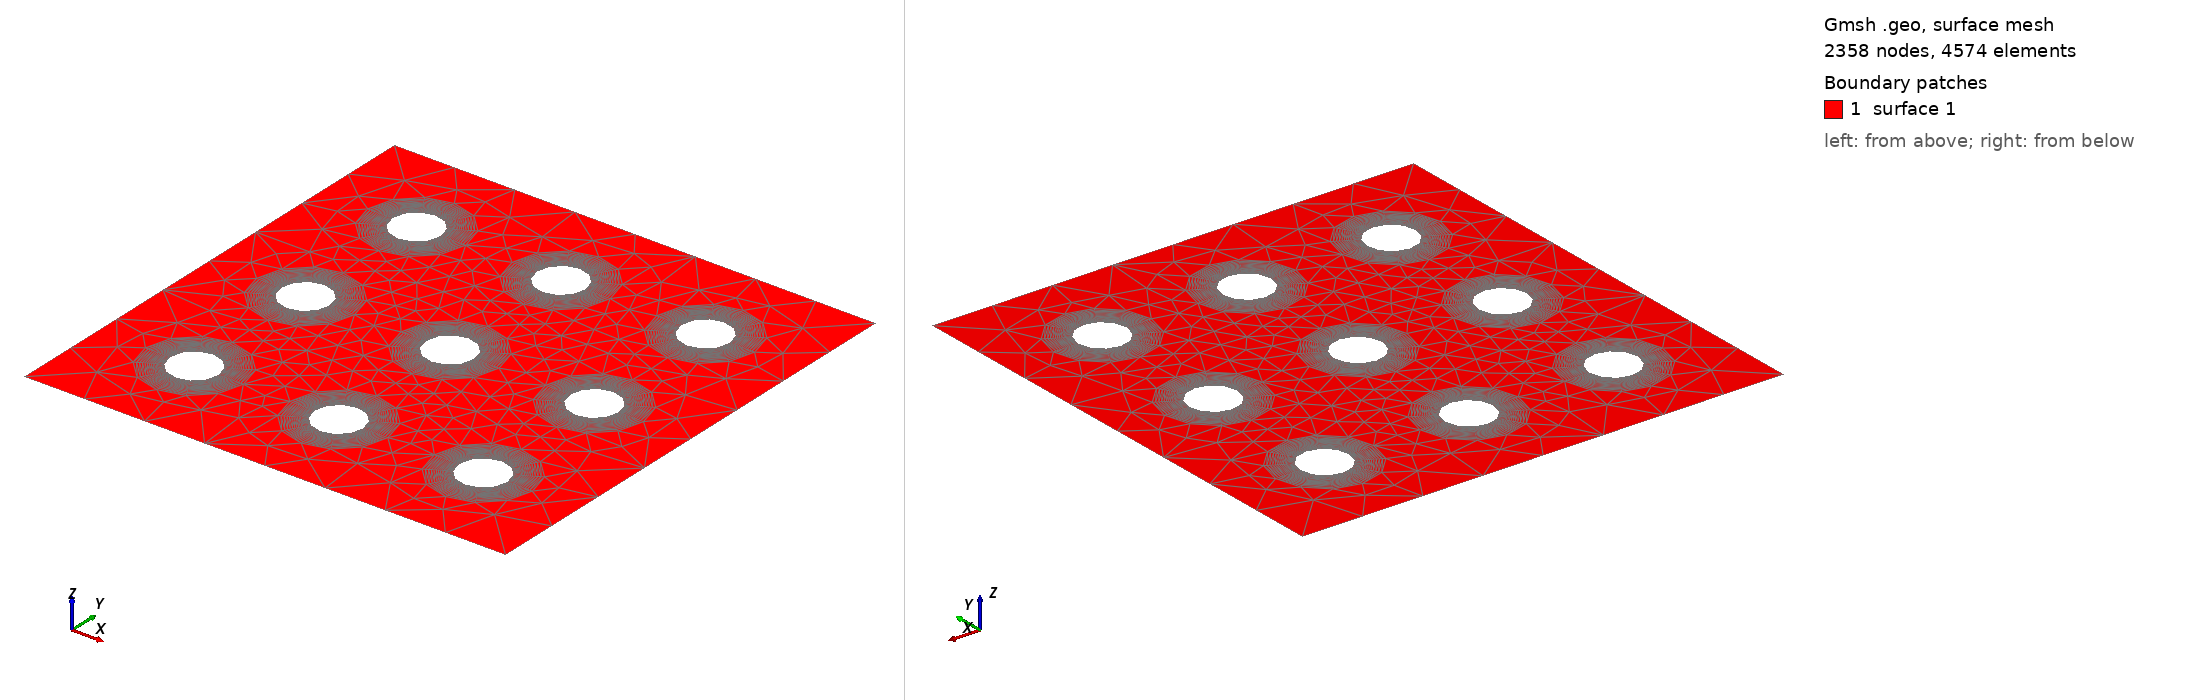

Gmsh geometry script, surface-meshed: 2358 nodes, 4574 surface elements. Boundary patches (legend numbers): 1 surface 1. Left view from above one corner, right view from below the opposite corner. The script declares no physical surfaces, so the legend lists its geometric surfaces. The drawing asked Gmsh for element sizes between 1% and 20% of the model's largest extent; the script's own settings can give other sizes.

=== holes.geo (drawn) ===
Mesh.MshFileVersion = 2.2;
L=1;
h=L/8;
hc = L/32;   //Taille caractéristique des éléménts, précision du maillage

Point(1) = {0, 0, 0, h};   // Construction des points ext
Point(2) = {L, 0, 0, h};
Point(3) = {L, L, 0, h};
Point(4) = {0, L, 0, h};

Line(12) = {1,2};   // Carre ext
Line(23) = {2,3};
Line(34) = {3,4};
Line(41)={4,1};

// Given the xc, yc et Rh : creates a circle of center (xc,yc) et Rh as radius
Macro Holes

    p1 = newp; Point(p1) = {xc,yc,0,hc}; //centre
    p2 = newp; Point(p2) = {xc,yc+Rh,0,hc}; //up
    p3 = newp; Point(p3) = {xc-Rh,yc,0,hc}; //left
    p4 = newp; Point(p4) = {xc,yc-Rh,0,hc}; //down
    p5 = newp; Point(p5) = {xc+Rh,yc,0,hc}; //right
    
    c1 = newreg; Circle(c1) = {p2,p1,p3};
    c2 = newreg; Circle(c2) = {p3,p1,p4};
    c3 = newreg; Circle(c3) = {p4,p1,p5};
    c4 = newreg; Circle(c4) = {p5,p1,p2};
    Printf("Cercle tag %g :%g, %g, %g, %g",nbc,c1, c2, c3, c4);
    
    //Creation boundary layer
    Field[nbc] = BoundaryLayer;
    Field[nbc].EdgesList = {c1,c2,c3,c4};
    Field[nbc].AnisoMax = 1.0;
    Field[nbc].hfar = h;
    Field[nbc].hwall_n = hc/32;
    Field[nbc].thickness = Rtot - Rh;
    Field[nbc].IntersectMetrics = 0;
    BoundaryLayer Field = nbc;
    
    l1=newreg; Line Loop(l1)={c1,c2,c3,c4};
    theloops[nbc]=-l1;
    Physical Line(nbc)=l1;//- theloops[nbc]; // Ctot =Max nb_holes

    Printf("l1 %g , theloops[%g] = %g",l1, nbc,theloops[nbc]);
    
Return

Ctot = 9;
nbc = 1;
xc = -0.1; yc = -0.1; Rh = 0.05; Rtot=0.1;

For idx In {1:3}
    xc += 0.3;
    
    For idy In {1:3}
        yc += 0.3;
        Call Holes;
        nbc += 1;
    EndFor
    yc = -0.1;

EndFor
 
 //Exterior border
theloops[0] = newreg;
Line Loop(theloops[0]) = {12,23,34,41};
Physical Line("BordExt") = theloops[0];
Plane Surface(1) = {theloops[]};
